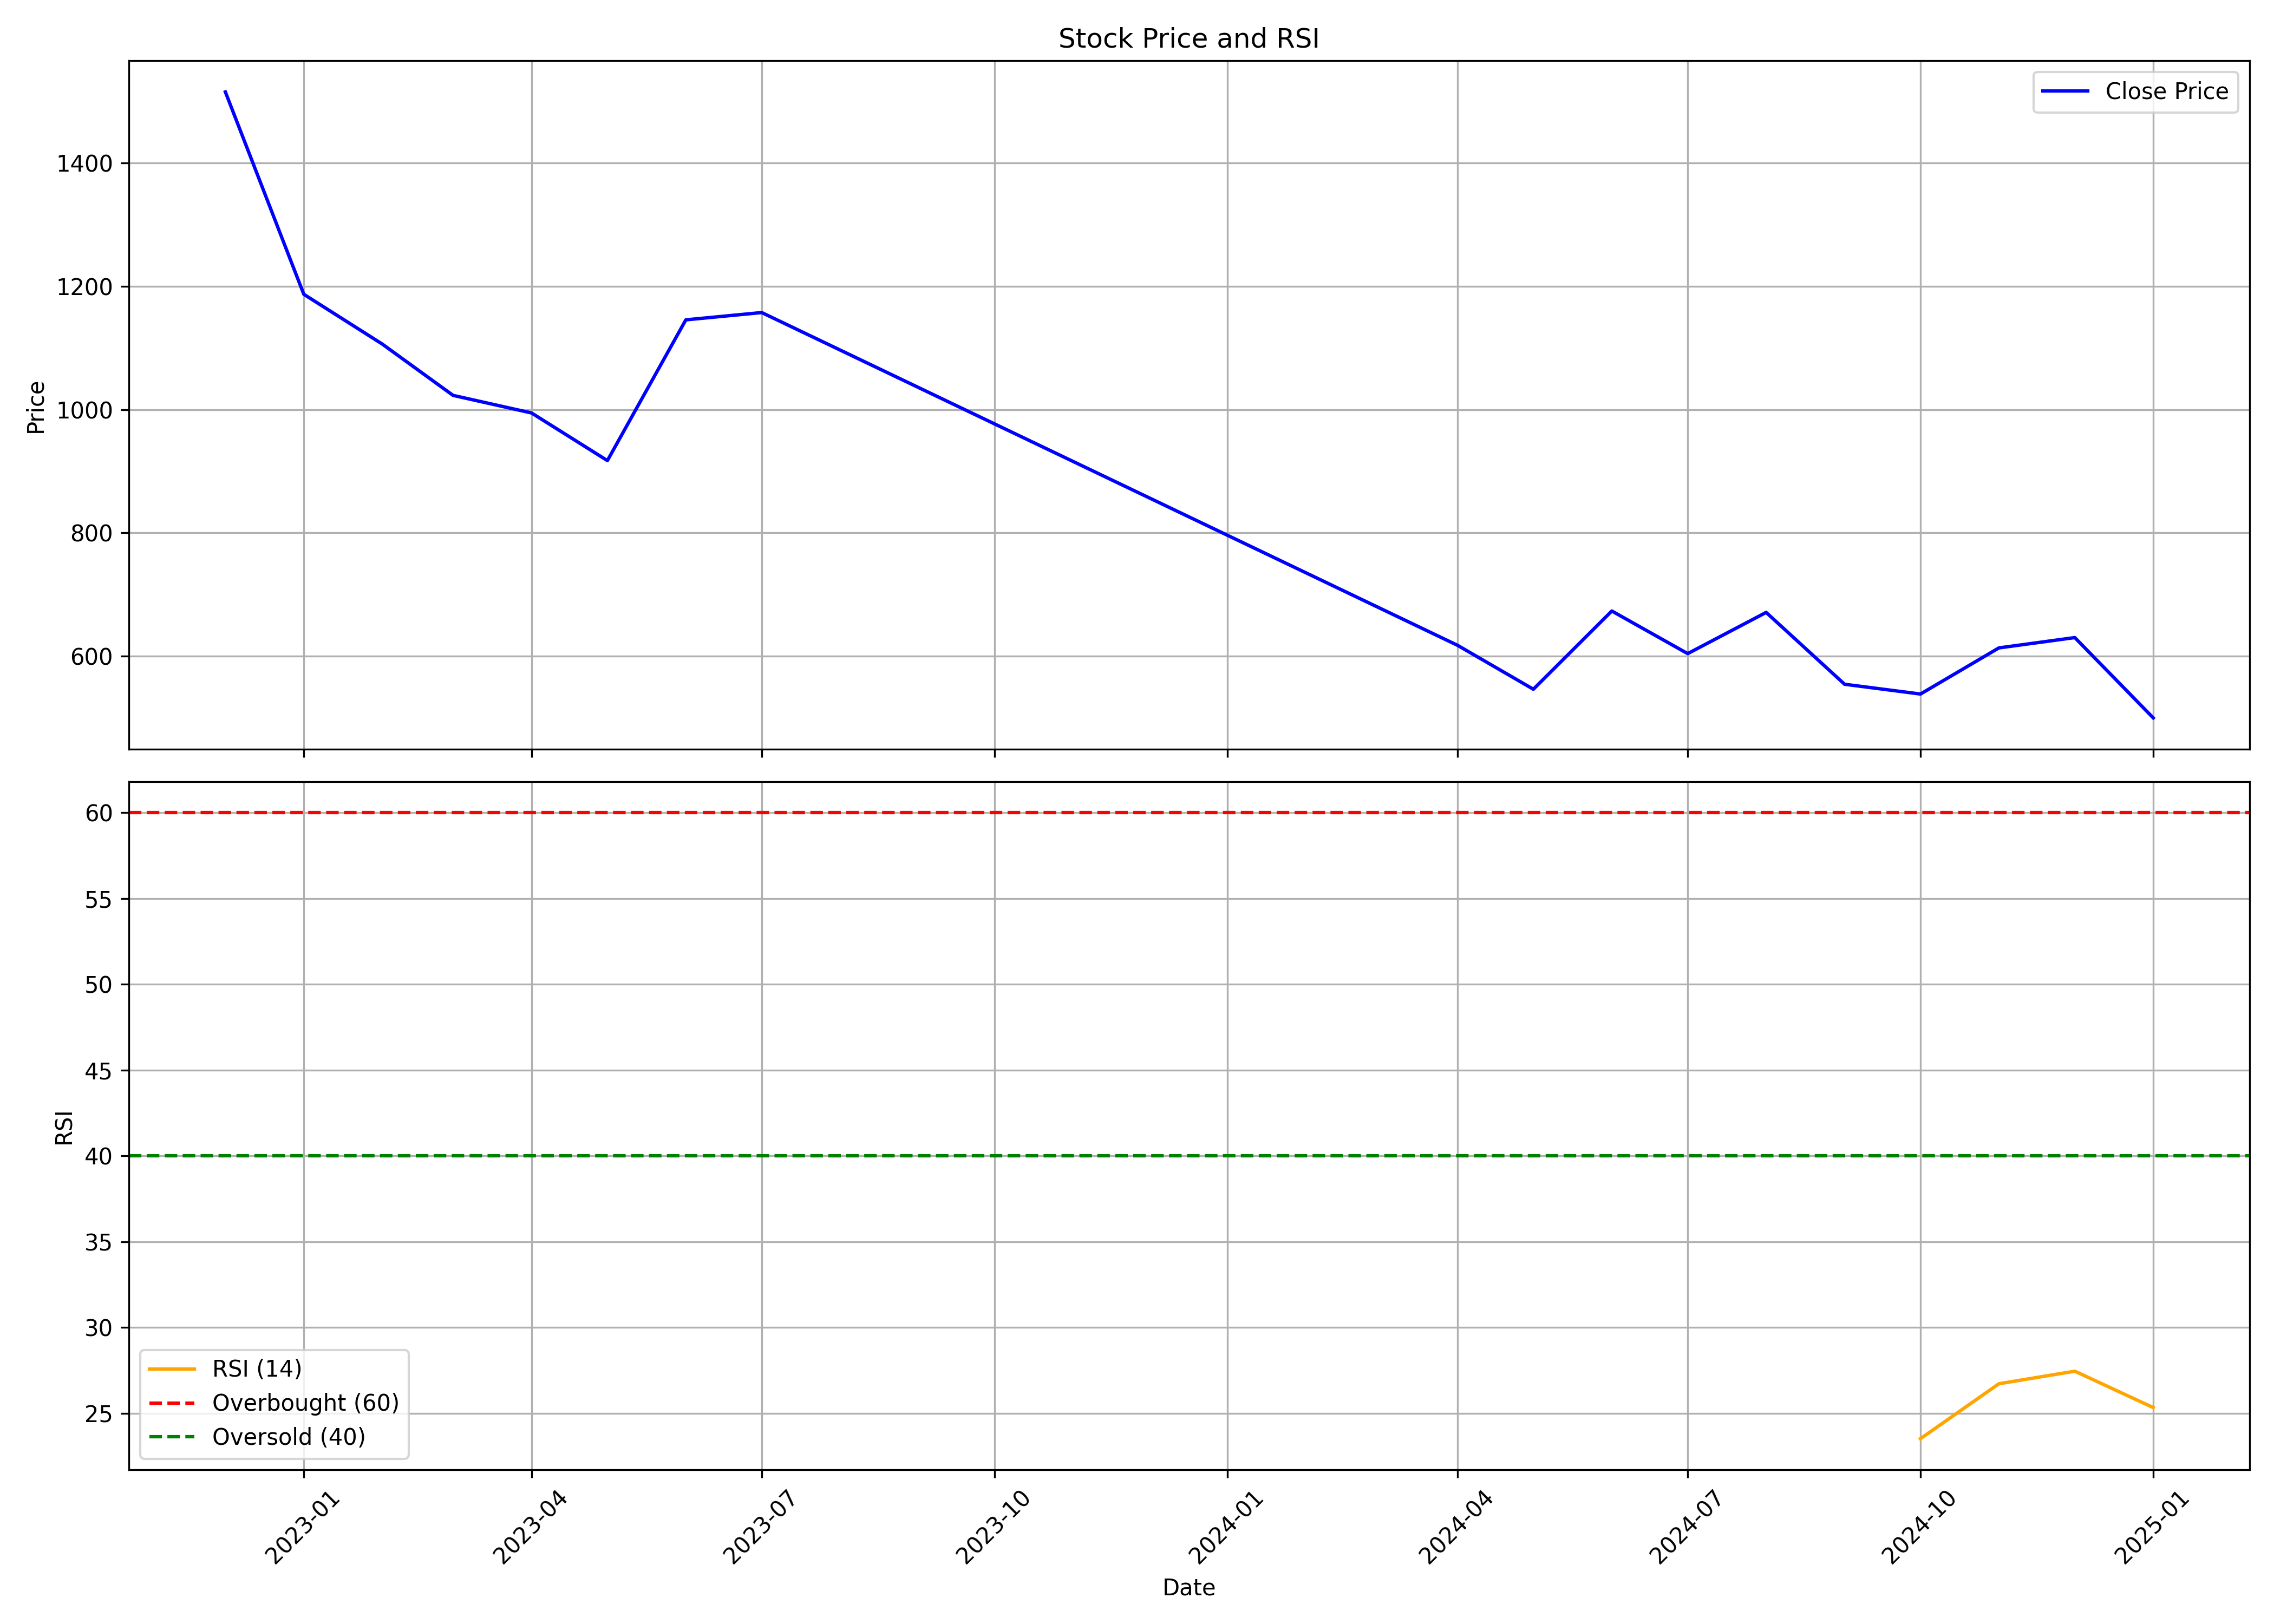

The data file committed next to this chart (first rows):
, Unnamed: 0.1, Unnamed: 0, date, symbol, open, high, low, close, volume, rsi
0, 0, 0, 2022-12-01, BESTAGRO, 1582, 1766, 1335, 1516, 2316431, 
1, 1, 1, 2023-01-01, BESTAGRO, 1522, 1546, 1120, 1187, 1537619, 
2, 2, 2, 2023-02-01, BESTAGRO, 1193, 1248, 1056, 1106, 1829801, 
3, 3, 3, 2023-03-01, BESTAGRO, 1102, 1141, 985.1, 1023, 1241474, 
4, 4, 4, 2023-04-01, BESTAGRO, 1030, 1141, 979, 994.6, 1027521, 
5, 5, 5, 2023-05-01, BESTAGRO, 994.9, 1101, 882.6, 917.3, 1894271, 
6, 6, 6, 2023-06-01, BESTAGRO, 921.2, 1172, 908.3, 1146, 2724270, 
7, 7, 7, 2023-07-01, BESTAGRO, 1113, 1180, 1054, 1158, 796762, 
8, 8, 8, 2024-04-01, BESTAGRO, 684.2, 691.4, 603.4, 617.6, 365256, 
9, 9, 9, 2024-05-01, BESTAGRO, 617.8, 631.7, 533.1, 546.3, 922965, 
10, 10, 10, 2024-06-01, BESTAGRO, 566.1, 728.6, 488.3, 673.2, 3217531, 
11, 11, 11, 2024-07-01, BESTAGRO, 680.9, 686.4, 580.2, 604.1, 1600230, 
12, 12, 12, 2024-08-01, BESTAGRO, 610.6, 688.2, 540.3, 670.9, 2497701, 
13, 13, 13, 2024-09-01, BESTAGRO, 680.5, 700.4, 550.2, 554.4, 2487645, 
14, 14, 14, 2024-10-01, BESTAGRO, 561.3, 644.8, 521.1, 538.5, 4202736, 23.52
15, 15, 15, 2024-11-01, BESTAGRO, 550.0, 635.0, 525.0, 613.3, 2103977, 26.72
16, 16, 16, 2024-12-01, BESTAGRO, 613.0, 661.5, 592.7, 630.1, 2136649, 27.46
17, 17, 17, 2025-01-01, BESTAGRO, 623.8, 634.5, 481.0, 499.8, 570275, 25.34
